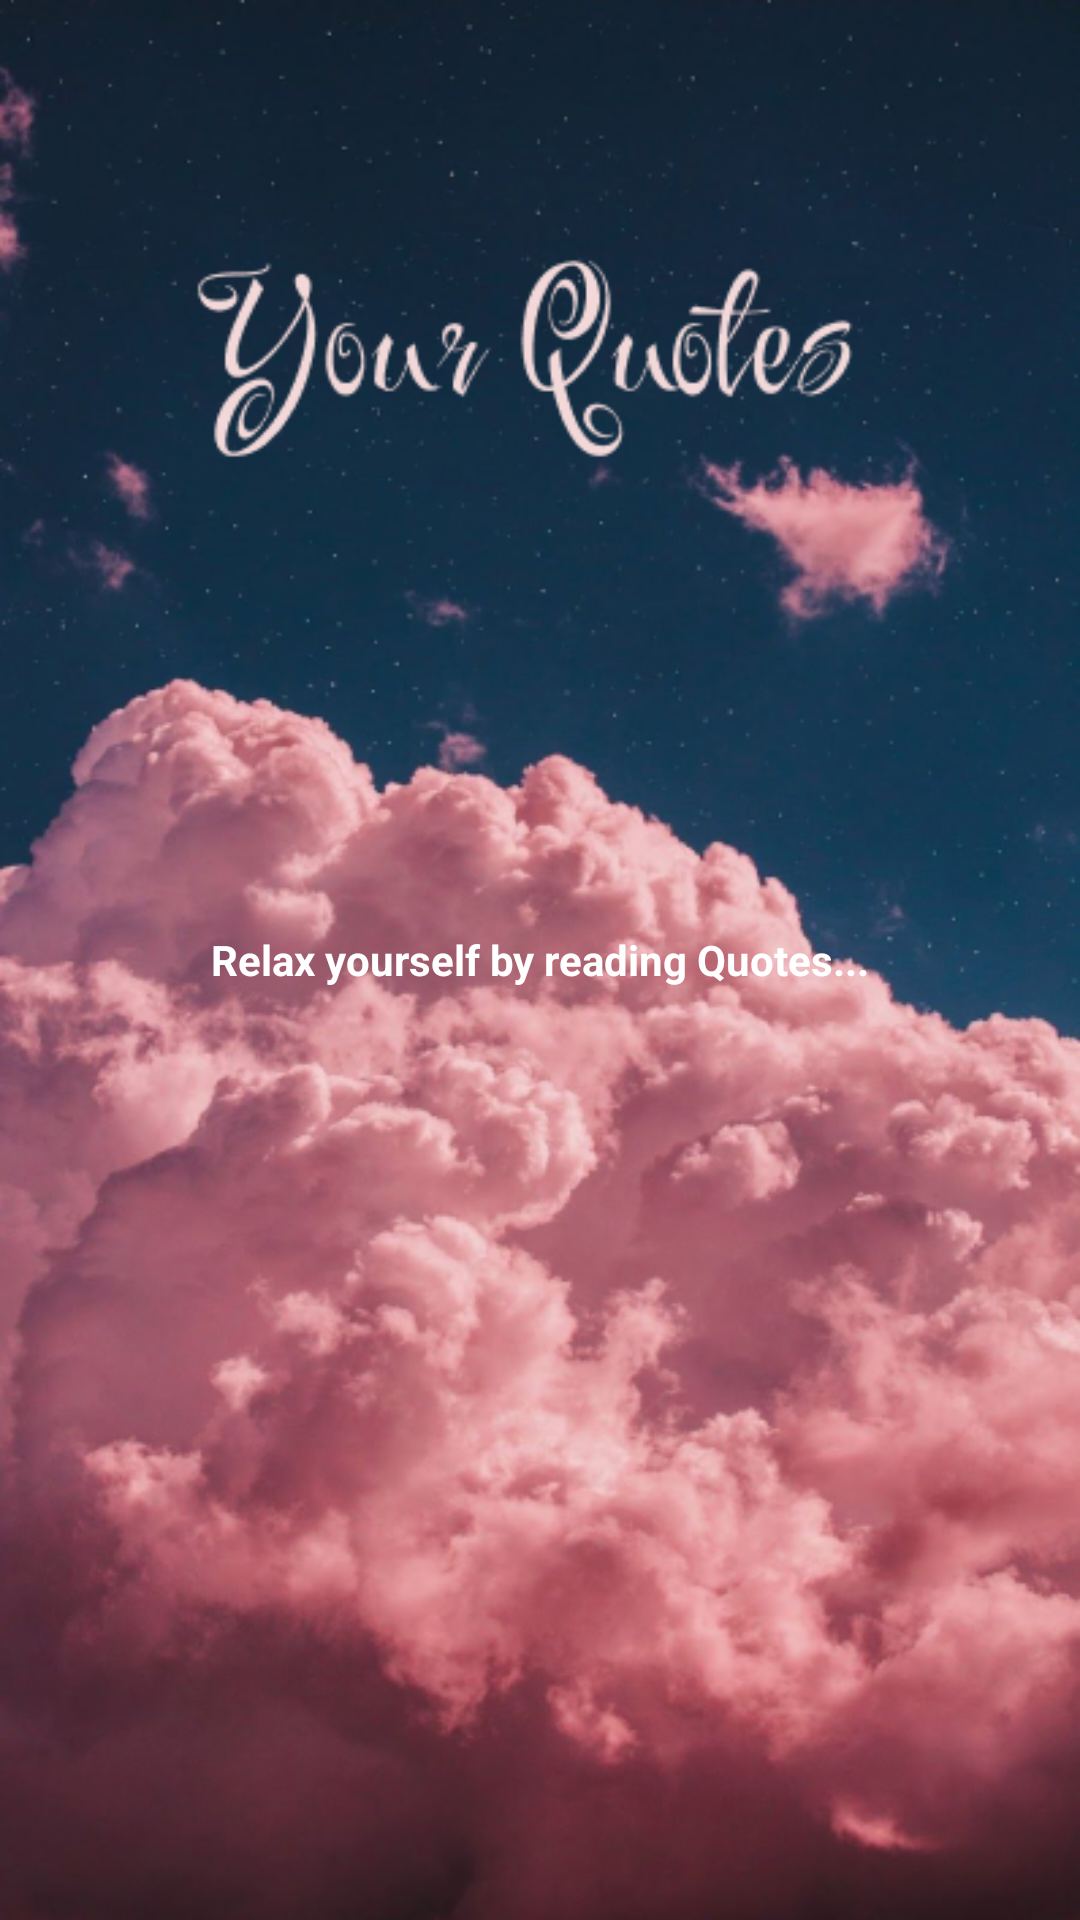

Write the Android layout XML for this screen, with the resource values it uses.
<!-- AndroidManifest.xml: application theme Theme.YourQuotes -->
<!-- res/layout/activity_main.xml -->
<?xml version="1.0" encoding="utf-8"?>
<LinearLayout xmlns:android="http://schemas.android.com/apk/res/android"
    xmlns:app="http://schemas.android.com/apk/res-auto"
    xmlns:tools="http://schemas.android.com/tools"
    android:layout_width="match_parent"
    android:layout_height="match_parent"
    android:background="@drawable/logo"
    tools:context=".MainActivity">

    <TextView
        android:layout_width="match_parent"
        android:layout_height="wrap_content"
        android:layout_gravity="center"
        android:gravity="center"
        android:textStyle="bold"
        android:textSize="@dimen/_15ssp"
        android:layout_marginTop="@dimen/_250sdp"
        android:text="Relax yourself by reading Quotes..."
        android:textColor="@color/white"/>

</LinearLayout>
<!-- resources referenced by this layout -->
<resources>
  <!-- drawable logo: png bitmap (drawable, 380920 bytes) -->
  <style name="Theme.YourQuotes" parent="Theme.MaterialComponents.DayNight.NoActionBar">
          
          <item name="colorPrimary">@color/purple_500</item>
          <item name="colorPrimaryVariant">@color/purple_700</item>
          <item name="colorOnPrimary">@color/white</item>
          
          <item name="colorSecondary">@color/teal_200</item>
          <item name="colorSecondaryVariant">@color/teal_700</item>
          <item name="colorOnSecondary">@color/black</item>
          
          <item name="android:statusBarColor">#F2D8D8</item>
          
      </style>
  <!-- not gathered from this repository: default colours our renderer supplied (Android Studio template values) -->
  <color name="purple_500">#FF6200EE</color>
  <color name="purple_700">#FF3700B3</color>
  <color name="teal_200">#FF03DAC5</color>
  <color name="teal_700">#FF018786</color>
  <color name="black">#FF000000</color>
  <color name="white">#FFFFFFFF</color>
</resources>
